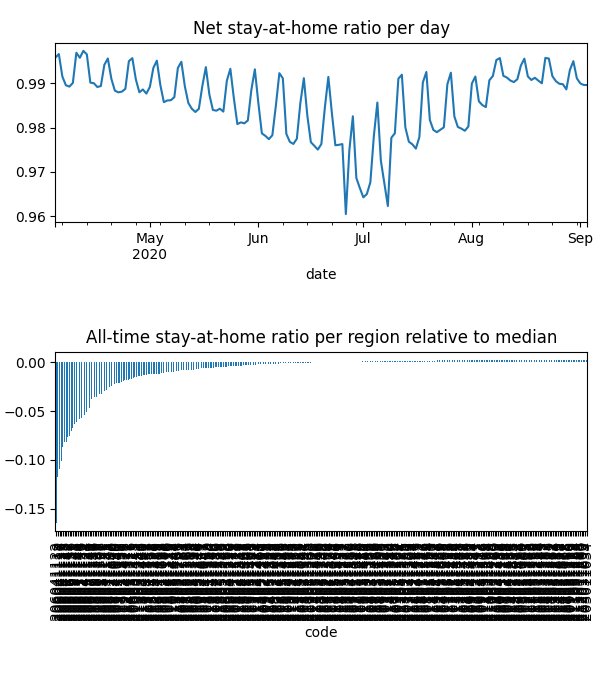

Source data for this figure (header and first rows):
date, code, km, stay, weight, visit
2020-04-04, 203011034, , 1.0, 2.253645042524853e-06, 0.0
2020-04-04, 203021037, , 1.0, 2.394374843221079e-05, 0.0
2020-04-04, 203021038, 1.923, 0.9932, 5.229700823390556e-05, 0.001497
2020-04-04, 203021039, , 1.0, 2.2035117478734184e-05, 0.0
2020-04-04, 203021040, , 1.0, 2.783230385421283e-05, 0.0
2020-04-04, 203021041, , 1.0, 5.238925847884369e-05, 0.0
2020-04-04, 203021042, , 1.0, 3.0058436722423805e-05, 0.0
2020-04-04, 203021043, 1.923, 0.9999, 2.8858816288672382e-05, 0.0001374
2020-04-04, 203021044, , 1.0, 1.8838610250576134e-05, 0.0
2020-04-04, 203021045, , 1.0, 2.6384803322581354e-05, 0.0
2020-04-04, 203021046, , 1.0, 1.3132498002694425e-05, 0.0
2020-04-04, 203021047, 1.923, 0.9984, 2.5789929742596446e-05, 0.0008624
2020-04-04, 203031048, , 1.0, 2.2152312687086043e-05, 0.0
2020-04-04, 203031050, , 1.0, 3.854839121062133e-05, 0.0
2020-04-04, 203031051, , 1.0, 9.736356832439191e-06, 0.0
2020-04-04, 203031052, , 1.0, 3.856382709262441e-06, 0.0
2020-04-04, 203031053, , 1.0, 2.4669409875266022e-05, 0.0
2020-04-04, 206011105, 2.015, 0.9938, 3.868948429443849e-05, 0.01321
2020-04-04, 206011106, 1.931, 0.9923, 1.3120548989943125e-05, 0.003395
2020-04-04, 206011107, 4.314, 0.9988, 1.8112400805446224e-05, 0.0009141
2020-04-04, 206011108, 1.931, 0.9994, 3.476772327178656e-05, 0.001903
2020-04-04, 206011109, , 1.0, 1.4290237487121354e-05, 0.0
2020-04-04, 206021110, , 1.0, 9.267969141844302e-06, 0.0001243
2020-04-04, 206021111, 1.931, 0.9967, 3.138936541837816e-05, 0.00413
2020-04-04, 206021112, 1.932, 0.9988, 2.497309253894096e-05, 0.002101
2020-04-04, 206031113, 3.541, 0.995, 2.238618091986439e-05, 0.005636
2020-04-04, 206031114, , 1.0, 3.957491745773602e-05, 0.0
2020-04-04, 206031115, 4.581, 0.9952, 9.609777001506453e-06, 0.001707
2020-04-04, 206031116, 4.957, 0.9995, 2.5120255171505416e-05, 0.0004462
2020-04-04, 206041117, 2.761, 0.9649, 2.1913797692110647e-05, 0.02566
2020-04-04, 206041118, 2.148, 0.9659, 3.6694847702725884e-05, 0.04447
2020-04-04, 206041119, 2.776, 0.9607, 3.57318661107355e-05, 0.0441
2020-04-04, 206041120, 3.714, 0.9941, 1.0085227588447797e-05, 0.001947
2020-04-04, 206041121, 2.517, 0.9938, 1.044873763492377e-05, 0.001315
2020-04-04, 206041122, 3.534, 0.9466, 7.010585244157868e-05, 0.1061
2020-04-04, 206041123, 2.602, 0.9718, 3.2303143808547365e-05, 0.02618
2020-04-04, 206041124, 2.385, 0.9833, 2.8077634652445762e-05, 0.01613
2020-04-04, 206041125, 2.15, 0.966, 1.741485940252313e-05, 0.02152
2020-04-04, 206041126, 2.755, 0.9653, 5.259570352175878e-05, 0.05872
2020-04-04, 206041127, 2.072, 0.9784, 2.2175880379963982e-05, 0.01695
2020-04-04, 206051128, 2.238, 0.9776, 2.5577713133813763e-05, 0.02179
2020-04-04, 206051129, 2.166, 0.9802, 2.257265659025056e-05, 0.01282
2020-04-04, 206051130, 2.178, 0.9721, 8.58855110578308e-06, 0.003994
2020-04-04, 206051131, 2.169, 0.98, 9.520161533612385e-06, 0.003414
2020-04-04, 206051132, 2.24, 0.9719, 3.61257891963843e-05, 0.03596
2020-04-04, 206051133, 2.591, 0.9689, 5.050016800528362e-05, 0.04795
2020-04-04, 206051134, 2.518, 0.9747, 2.9860588079834448e-05, 0.02348
2020-04-04, 206061135, 1.975, 0.99, 1.2827895370654698e-05, 0.004543
2020-04-04, 206061136, 2.179, 0.9698, 3.3593121258689154e-05, 0.03107
2020-04-04, 206061137, 2.118, 0.9695, 2.469242264984174e-05, 0.02539
2020-04-04, 206061138, 1.929, 0.9859, 2.3807577522974004e-05, 0.01156
2020-04-04, 206071139, 2.078, 0.978, 1.3093161388472097e-05, 0.009042
2020-04-04, 206071140, 2.019, 0.9793, 1.6299969299653086e-05, 0.0113
2020-04-04, 206071141, 2.051, 0.9756, 1.2703890708159929e-05, 0.01104
2020-04-04, 206071142, 2.395, 0.9728, 1.5012554125865538e-05, 0.01412
2020-04-04, 206071143, 2.024, 0.9851, 1.768029145485648e-05, 0.009625
2020-04-04, 206071144, 2.025, 0.9761, 4.9653570531020946e-05, 0.02958
2020-04-04, 206071145, 2.102, 0.9906, 1.9110619815675457e-05, 0.006889
2020-04-04, 207011146, , 1.0, 8.2668827738361e-06, 0.0
2020-04-04, 207011147, , 1.0, 1.3643418229772157e-05, 0.0
... 48,594 more rows
